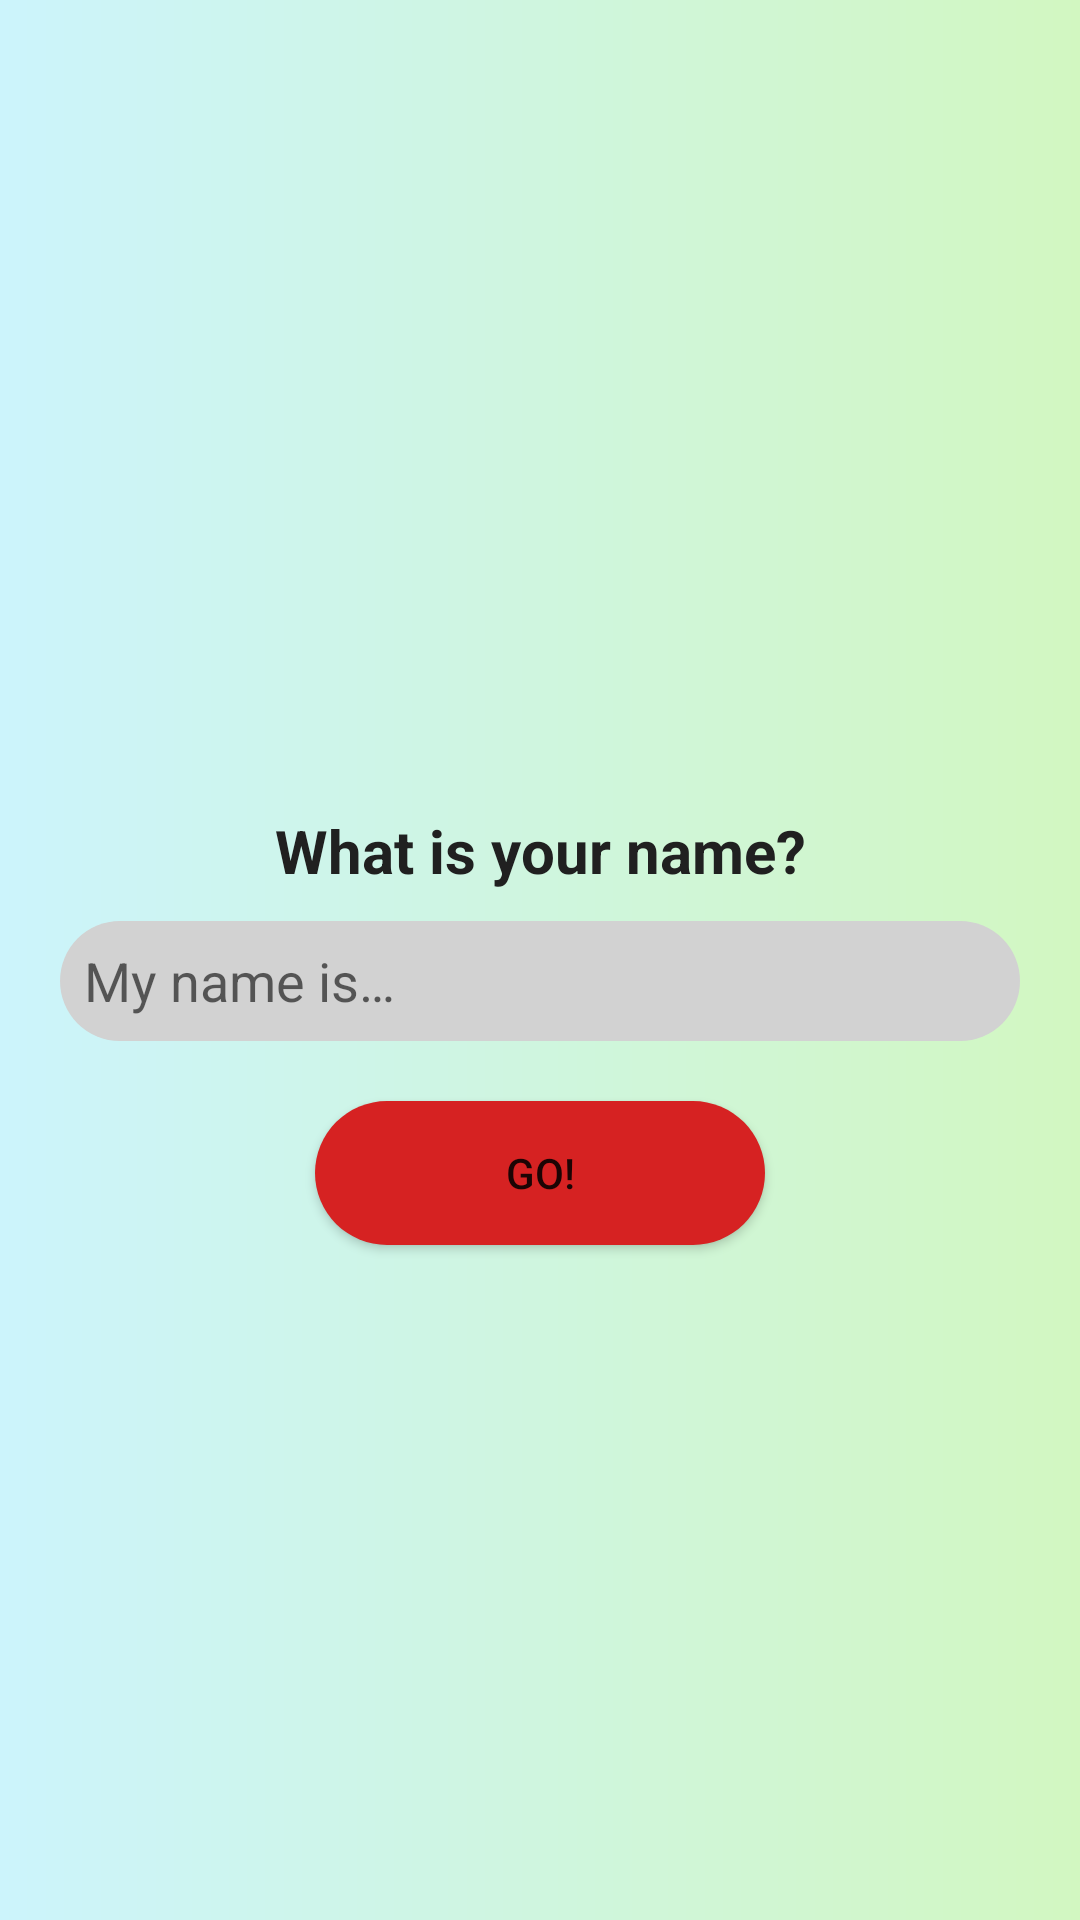

Android layout source for this screen:
<!-- AndroidManifest.xml: activity theme AppTheme.NoActionBar -->
<!-- res/layout/activity_login.xml -->
<?xml version="1.0" encoding="utf-8"?>
<layout xmlns:android="http://schemas.android.com/apk/res/android"
    xmlns:app="http://schemas.android.com/apk/res-auto">

    <androidx.constraintlayout.widget.ConstraintLayout xmlns:tools="http://schemas.android.com/tools"
        android:layout_width="match_parent"
        android:layout_height="match_parent"
        android:background="@drawable/shape_layout"
        android:padding="20dp"
        tools:context=".view.LoginActivity">

        <ImageView
            android:id="@+id/img_login"
            android:layout_width="100dp"
            android:layout_height="100dp"
            android:layout_marginTop="150dp"
            android:src="@drawable/img_insert_name"
            app:layout_constraintLeft_toLeftOf="parent"
            app:layout_constraintRight_toRightOf="parent"
            app:layout_constraintTop_toTopOf="parent" />

        <TextView
            android:id="@+id/text_login"
            style="@style/TextBlack"
            android:layout_width="wrap_content"
            android:layout_height="wrap_content"
            android:text="@string/what_is_your_name"
            app:layout_constraintLeft_toLeftOf="parent"
            app:layout_constraintRight_toRightOf="parent"
            app:layout_constraintTop_toBottomOf="@+id/img_login" />

        <EditText
            android:id="@+id/edt_login"
            android:layout_width="match_parent"
            android:layout_height="40dp"
            android:layout_marginTop="10dp"
            android:background="@drawable/shape_rectangle"
            android:backgroundTint="#d2d2d2"
            android:hint="@string/my_name_is"
            android:paddingLeft="8dp"
            app:layout_constraintTop_toBottomOf="@+id/text_login" />

        <Button
            android:id="@+id/button_login"
            android:layout_width="150dp"
            android:layout_height="wrap_content"
            android:layout_marginTop="20dp"
            android:background="@drawable/shape_button"
            android:text="Go!"
            app:layout_constraintLeft_toLeftOf="parent"
            app:layout_constraintRight_toRightOf="parent"
            app:layout_constraintTop_toBottomOf="@+id/edt_login" />


    </androidx.constraintlayout.widget.ConstraintLayout>

</layout>
<!-- resources referenced by this layout -->
<resources>
  <!-- drawable shape_button (drawable) -->
  <?xml version="1.0" encoding="utf-8"?>
  <shape xmlns:android="http://schemas.android.com/apk/res/android">
      <corners android:radius="60dp" />
      <solid android:color="@color/colorAccent"/>
  </shape>
  <!-- drawable shape_layout (drawable) -->
  <?xml version="1.0" encoding="utf-8"?>
  <shape xmlns:android="http://schemas.android.com/apk/res/android"
      android:shape="rectangle">
      <gradient
          android:angle="0"
          android:startColor="#ccf4fc"
          android:endColor="#d2f7c1"
          android:type="linear" />
  </shape>
  <!-- drawable shape_rectangle (drawable) -->
  <?xml version="1.0" encoding="utf-8"?>
  <shape xmlns:android="http://schemas.android.com/apk/res/android" android:shape="rectangle">
      <corners android:radius="60dp" />
  </shape>
  <string name="my_name_is">My name is…</string>
  <string name="what_is_your_name">What is your name?</string>
  <style name="TextBlack">
          <item name="android:textSize">20sp</item>
          <item name="android:textStyle">bold</item>
          <item name="android:textColor">@color/black</item>
      </style>
  <style name="AppTheme.NoActionBar">
          <item name="windowActionBar">false</item>
          <item name="windowNoTitle">true</item>
      </style>
  <color name="colorAccent">#D62222</color>
  <color name="black">#202020</color>
</resources>
